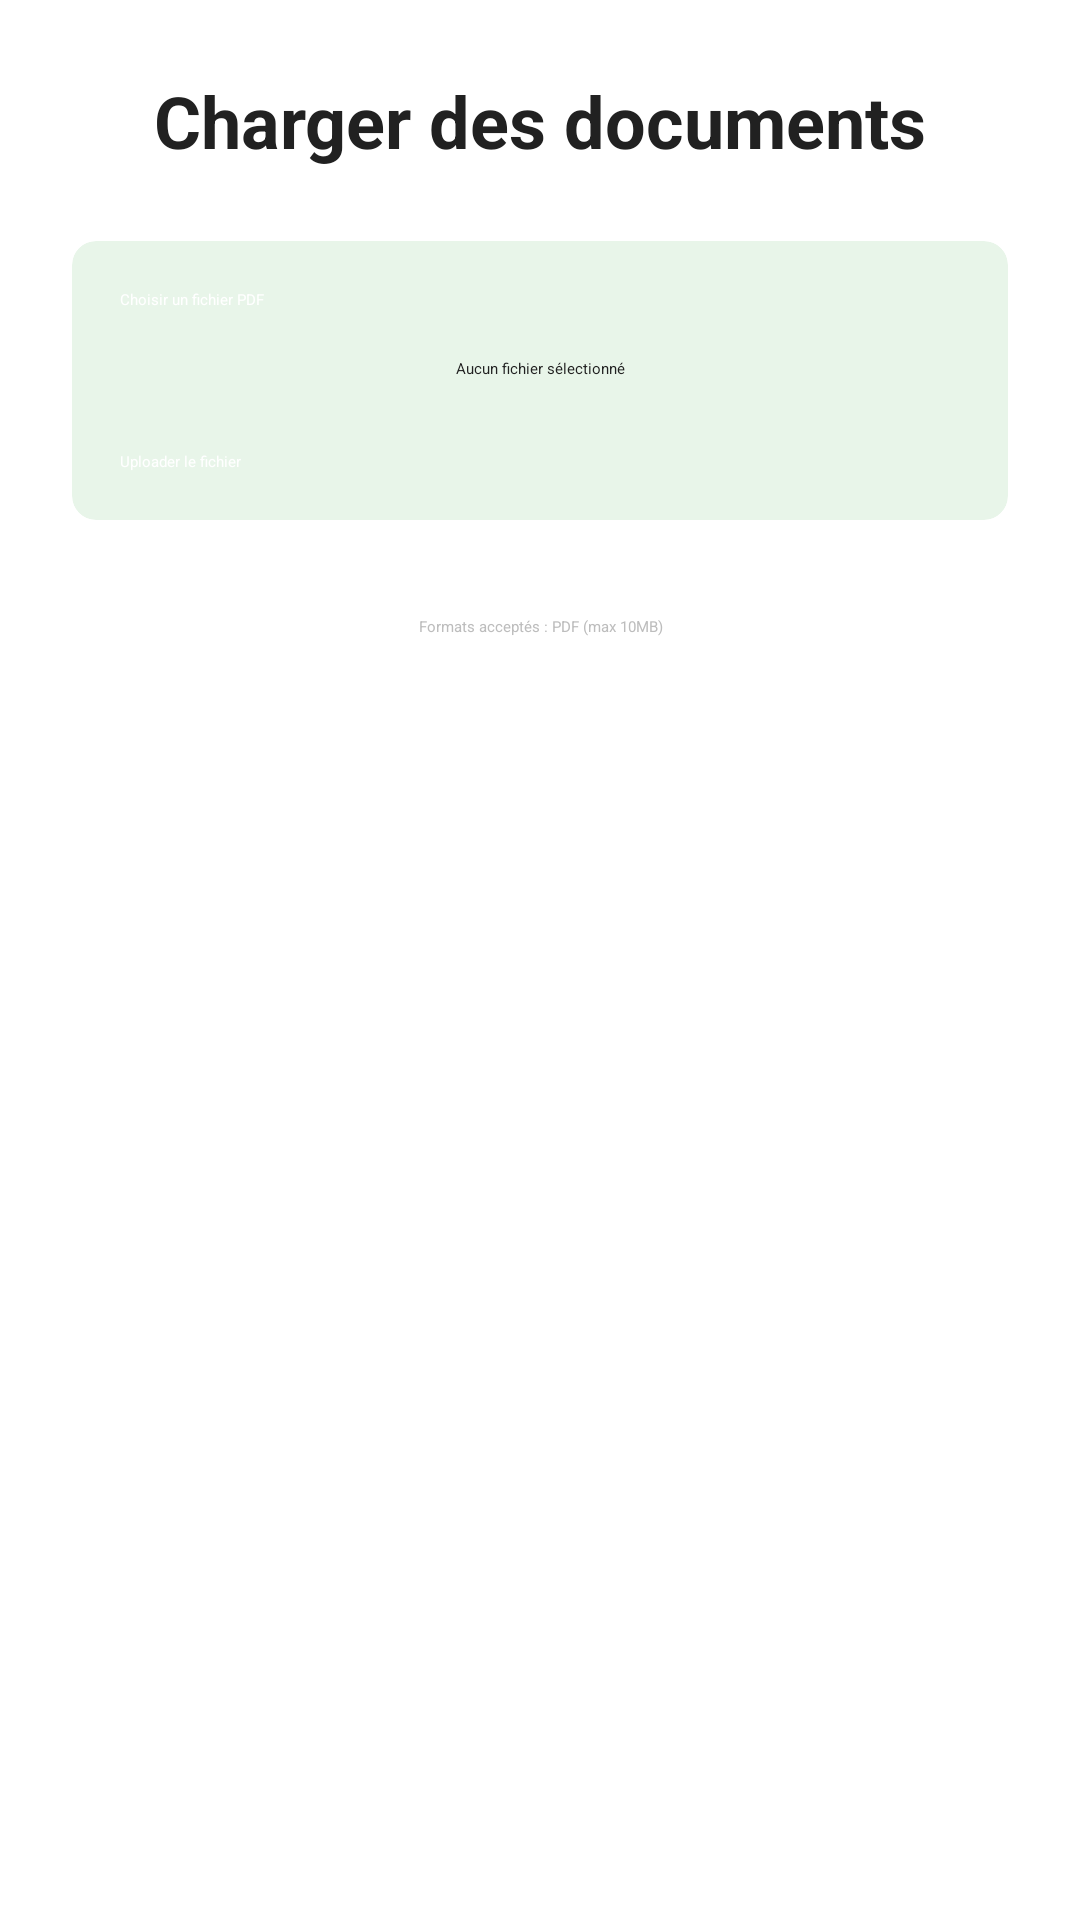

Android layout source for this screen:
<!-- AndroidManifest.xml: application theme Theme.EMSIMARKPRESENCE -->
<!-- res/layout/activity_upload.xml -->
<?xml version="1.0" encoding="utf-8"?>
<LinearLayout xmlns:android="http://schemas.android.com/apk/res/android"
    xmlns:app="http://schemas.android.com/apk/res-auto"
    xmlns:tools="http://schemas.android.com/tools"
    android:layout_width="match_parent"
    android:layout_height="match_parent"
    android:orientation="vertical"
    android:padding="24dp"
    android:background="@color/background_white"
    tools:context=".UploadActivity">

    
    <TextView
        android:layout_width="match_parent"
        android:layout_height="wrap_content"
        android:text="Charger des documents"
        android:textSize="24sp"
        android:textStyle="bold"
        android:gravity="center"
        android:layout_marginBottom="24dp"
        android:textColor="@color/gray_dark" />

    
    <androidx.cardview.widget.CardView
        android:layout_width="match_parent"
        android:layout_height="wrap_content"
        app:cardCornerRadius="8dp"
        app:cardElevation="4dp"
        android:layout_marginBottom="16dp"
        android:backgroundTint="@color/background_light">

        <LinearLayout
            android:layout_width="match_parent"
            android:layout_height="wrap_content"
            android:orientation="vertical"
            android:padding="16dp">

            
            <Button
                android:id="@+id/btnChooseFile"
                android:layout_width="match_parent"
                android:layout_height="wrap_content"
                android:text="Choisir un fichier PDF"
                android:backgroundTint="@color/button_background"
                android:textColor="@color/button_text"
                android:layout_marginBottom="16dp"/>

            <TextView
                android:id="@+id/tvFileName"
                android:layout_width="match_parent"
                android:layout_height="wrap_content"
                android:text="Aucun fichier sélectionné"
                android:textAlignment="center"
                android:textColor="@color/gray_dark"
                android:layout_marginBottom="24dp"/>

            
            <Button
                android:id="@+id/btnUpload"
                android:layout_width="match_parent"
                android:layout_height="wrap_content"
                android:text="Uploader le fichier"
                android:backgroundTint="@color/primary_green_dark"
                android:textColor="@color/button_text"
                android:enabled="false"/>
        </LinearLayout>
    </androidx.cardview.widget.CardView>

    
    <ProgressBar
        android:id="@+id/progressBar"
        style="?android:attr/progressBarStyleLarge"
        android:layout_width="wrap_content"
        android:layout_height="wrap_content"
        android:layout_gravity="center"
        android:visibility="gone"/>

    
    <TextView
        android:layout_width="match_parent"
        android:layout_height="wrap_content"
        android:text="Formats acceptés : PDF (max 10MB)"
        android:textColor="@color/gray_medium"
        android:gravity="center"
        android:layout_marginTop="16dp"/>
</LinearLayout>
<!-- resources referenced by this layout -->
<resources>
  <color name="background_light">#E8F5E9</color>
  <color name="background_white">#FFFFFF</color>
  <color name="button_background">#2E7D32</color>
  <color name="button_text">#FFFFFF</color>
  <color name="gray_dark">#212121</color>
  <color name="gray_medium">#BDBDBD</color>
  <color name="primary_green_dark">#2E7D32</color>
</resources>
